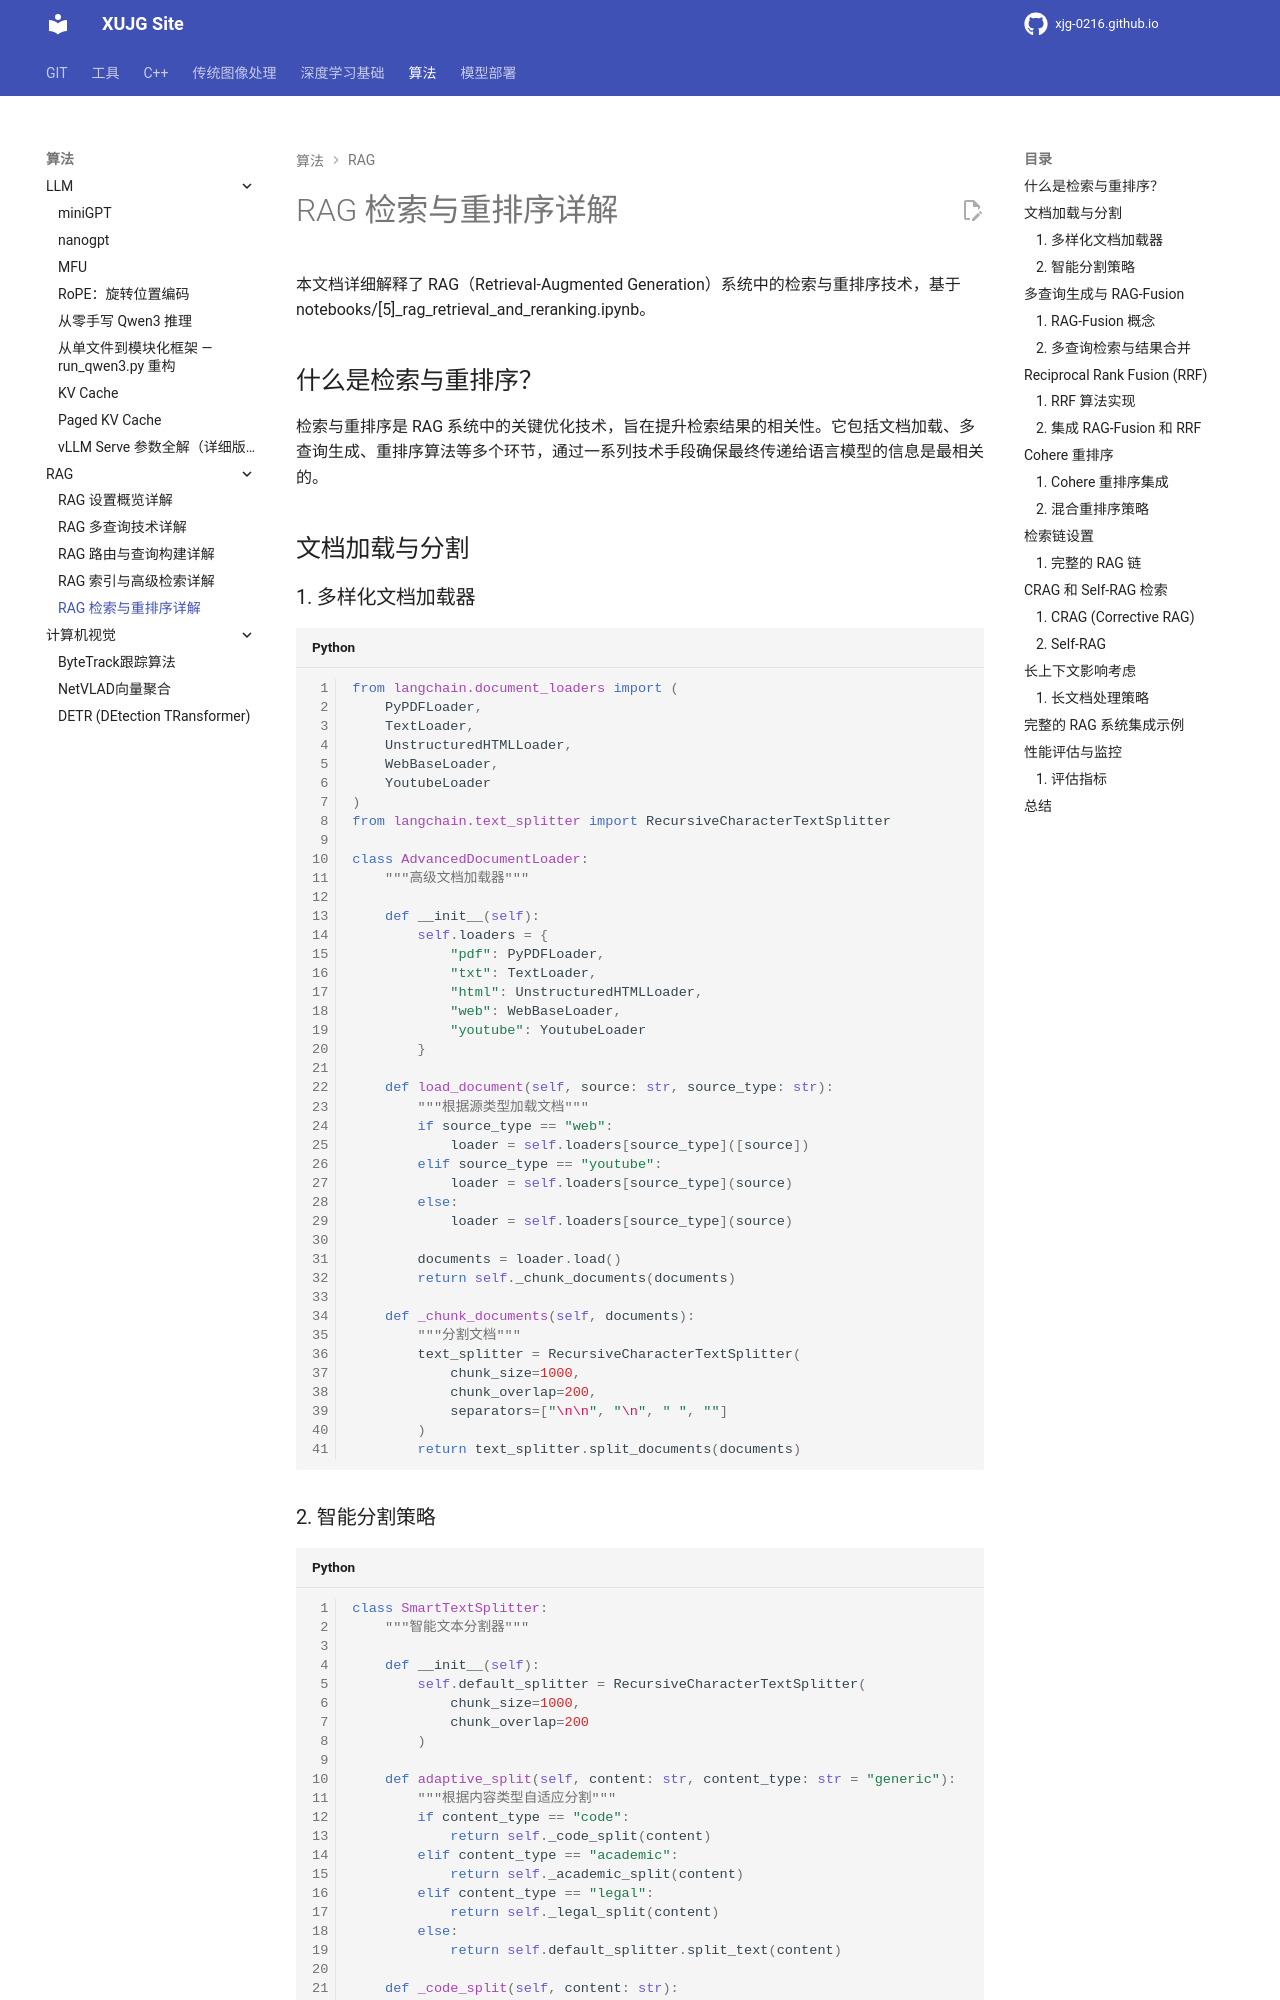

repository: xujg0216/xujg0216.github.io · page: algorithms/rag/05-rag-retrieval-reranking/index.html · generator: mkdocs

# RAG 检索与重排序详解

本文档详细解释了 RAG（Retrieval-Augmented Generation）系统中的检索与重排序技术，基于 notebooks/[5]_rag_retrieval_and_reranking.ipynb。

## 什么是检索与重排序？

检索与重排序是 RAG 系统中的关键优化技术，旨在提升检索结果的相关性。它包括文档加载、多查询生成、重排序算法等多个环节，通过一系列技术手段确保最终传递给语言模型的信息是最相关的。

## 文档加载与分割

### 1. 多样化文档加载器

```python
from langchain.document_loaders import (
    PyPDFLoader,
    TextLoader,
    UnstructuredHTMLLoader,
    WebBaseLoader,
    YoutubeLoader
)
from langchain.text_splitter import RecursiveCharacterTextSplitter

class AdvancedDocumentLoader:
    """高级文档加载器"""

    def __init__(self):
        self.loaders = {
            "pdf": PyPDFLoader,
            "txt": TextLoader,
            "html": UnstructuredHTMLLoader,
            "web": WebBaseLoader,
            "youtube": YoutubeLoader
        }

    def load_document(self, source: str, source_type: str):
        """根据源类型加载文档"""
        if source_type == "web":
            loader = self.loaders[source_type]([source])
        elif source_type == "youtube":
            loader = self.loaders[source_type](source)
        else:
            loader = self.loaders[source_type](source)

        documents = loader.load()
        return self._chunk_documents(documents)

    def _chunk_documents(self, documents):
        """分割文档"""
        text_splitter = RecursiveCharacterTextSplitter(
            chunk_size=1000,
            chunk_overlap=200,
            separators=["\n\n", "\n", " ", ""]
        )
        return text_splitter.split_documents(documents)
```
